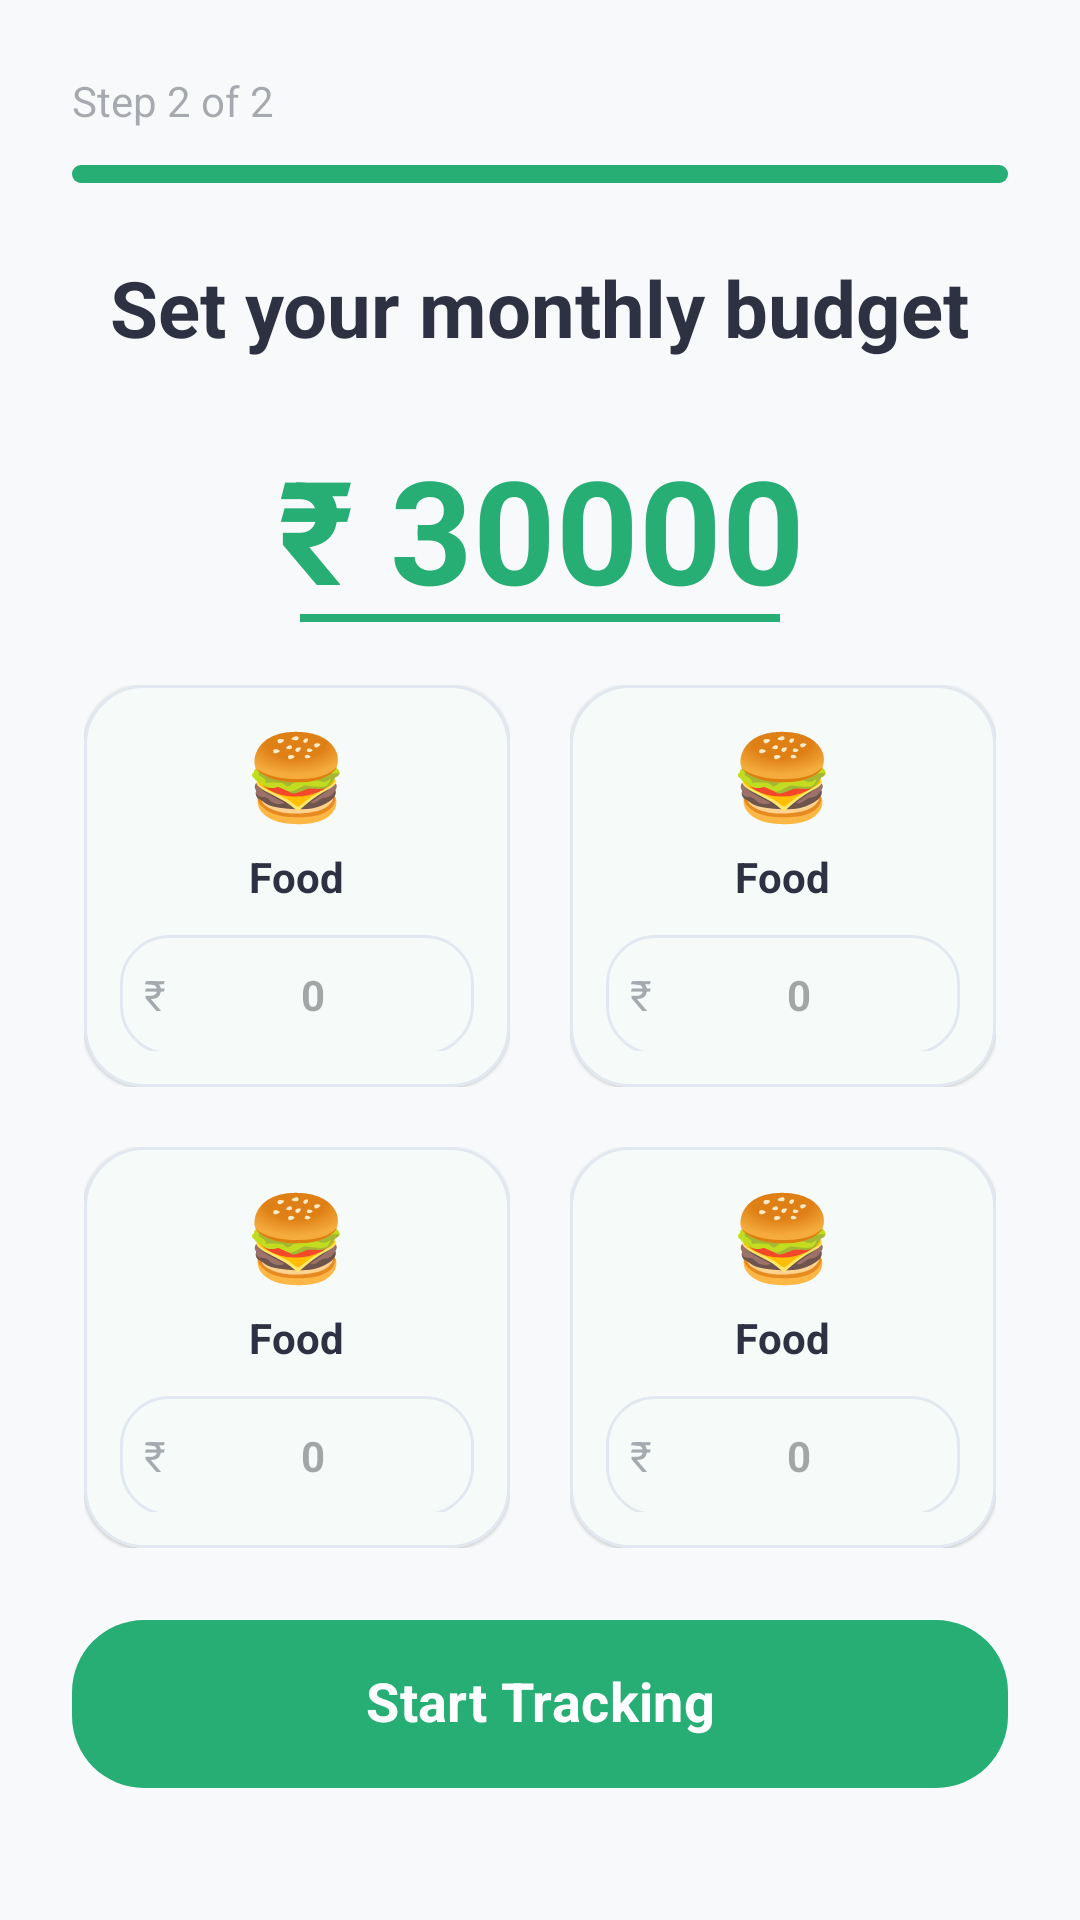

Write the Android layout XML for this screen, with the resource values it uses.
<!-- AndroidManifest.xml: application theme Theme.Finly -->
<!-- res/layout/fragment_setup2.xml -->
<?xml version="1.0" encoding="utf-8"?>
<androidx.constraintlayout.widget.ConstraintLayout xmlns:android="http://schemas.android.com/apk/res/android"
    xmlns:app="http://schemas.android.com/apk/res-auto"
    xmlns:tools="http://schemas.android.com/tools"
    android:layout_width="match_parent"
    android:layout_height="match_parent"
    android:background="@color/background_gray"
    android:paddingHorizontal="24dp"
    android:paddingBottom="24dp">

    <TextView
        android:id="@+id/step_label"
        android:layout_width="wrap_content"
        android:layout_height="wrap_content"
        android:layout_marginTop="24dp"
        android:text="Step 2 of 2"
        android:textColor="@color/text_secondary"
        android:textSize="14sp"
        app:layout_constraintStart_toStartOf="parent"
        app:layout_constraintTop_toTopOf="parent" />

    <ProgressBar
        android:id="@+id/progress_bar"
        style="@style/Widget.AppCompat.ProgressBar.Horizontal"
        android:layout_width="match_parent"
        android:layout_height="6dp"
        android:layout_marginTop="12dp"
        android:max="100"
        android:progress="100"
        android:progressDrawable="@drawable/bg_progress_stepped"
        app:layout_constraintEnd_toEndOf="parent"
        app:layout_constraintStart_toStartOf="parent"
        app:layout_constraintTop_toBottomOf="@id/step_label" />

    <TextView
        android:id="@+id/setup_title"
        android:layout_width="wrap_content"
        android:layout_height="wrap_content"
        android:layout_marginTop="24dp"
        android:text="Set your monthly budget"
        android:textColor="@color/text_primary"
        android:textSize="26sp"
        android:textStyle="bold"
        app:layout_constraintEnd_toEndOf="parent"
        app:layout_constraintStart_toStartOf="parent"
        app:layout_constraintTop_toBottomOf="@id/progress_bar" />

    
    <LinearLayout
        android:id="@+id/ll_total_budget"
        android:layout_width="wrap_content"
        android:layout_height="wrap_content"
        android:layout_marginTop="24dp"
        android:gravity="center"
        android:orientation="vertical"
        app:layout_constraintEnd_toEndOf="parent"
        app:layout_constraintStart_toStartOf="parent"
        app:layout_constraintTop_toBottomOf="@id/setup_title">

        <EditText
            android:id="@+id/et_total_budget"
            android:layout_width="wrap_content"
            android:layout_height="wrap_content"
            android:background="@android:color/transparent"
            android:gravity="center"
            android:hint="₹ 0"
            android:inputType="number"
            android:text="₹ 30000"
            android:textColor="@color/primary_green"
            android:textSize="48sp"
            android:textStyle="bold" />

        <View
            android:layout_width="160dp"
            android:layout_height="2.5dp"
            android:layout_marginTop="-4dp"
            android:background="@color/primary_green" />
    </LinearLayout>

    
    <androidx.constraintlayout.widget.ConstraintLayout
        android:id="@+id/grid_categories"
        android:layout_width="match_parent"
        android:layout_height="0dp"
        android:layout_marginTop="16dp"
        android:layout_marginBottom="16dp"
        app:layout_constraintBottom_toTopOf="@id/btn_start"
        app:layout_constraintTop_toBottomOf="@id/ll_total_budget">

        <include
            android:id="@+id/item_food"
            layout="@layout/item_budget_category"
            android:layout_width="0dp"
            android:layout_height="0dp"
            android:layout_marginEnd="6dp"
            android:layout_marginBottom="6dp"
            app:layout_constraintBottom_toTopOf="@id/item_shopping"
            app:layout_constraintEnd_toStartOf="@id/item_transport"
            app:layout_constraintStart_toStartOf="parent"
            app:layout_constraintTop_toTopOf="parent" />

        <include
            android:id="@+id/item_transport"
            layout="@layout/item_budget_category"
            android:layout_width="0dp"
            android:layout_height="0dp"
            android:layout_marginStart="6dp"
            android:layout_marginBottom="6dp"
            app:layout_constraintBottom_toTopOf="@id/item_bills"
            app:layout_constraintEnd_toEndOf="parent"
            app:layout_constraintStart_toEndOf="@id/item_food"
            app:layout_constraintTop_toTopOf="parent" />

        <include
            android:id="@+id/item_shopping"
            layout="@layout/item_budget_category"
            android:layout_width="0dp"
            android:layout_height="0dp"
            android:layout_marginTop="6dp"
            android:layout_marginEnd="6dp"
            app:layout_constraintBottom_toBottomOf="parent"
            app:layout_constraintEnd_toStartOf="@id/item_bills"
            app:layout_constraintStart_toStartOf="parent"
            app:layout_constraintTop_toBottomOf="@id/item_food" />

        <include
            android:id="@+id/item_bills"
            layout="@layout/item_budget_category"
            android:layout_width="0dp"
            android:layout_height="0dp"
            android:layout_marginTop="6dp"
            android:layout_marginStart="6dp"
            app:layout_constraintBottom_toBottomOf="parent"
            app:layout_constraintEnd_toEndOf="parent"
            app:layout_constraintStart_toEndOf="@id/item_shopping"
            app:layout_constraintTop_toBottomOf="@id/item_transport" />

    </androidx.constraintlayout.widget.ConstraintLayout>

    <com.google.android.material.button.MaterialButton
        android:id="@+id/btn_start"
        style="@style/Widget.Finly.Button"
        android:layout_width="match_parent"
        android:layout_height="64dp"
        android:layout_marginBottom="16dp"
        android:text="Start Tracking"
        android:textAllCaps="false"
        android:textSize="18sp"
        android:textStyle="bold"
        android:includeFontPadding="false"
        app:cornerRadius="24dp"
        app:layout_constraintBottom_toBottomOf="parent" />

</androidx.constraintlayout.widget.ConstraintLayout>
<!-- res/layout/item_budget_category.xml (included above) -->
<FrameLayout xmlns:android="http://schemas.android.com/apk/res/android"
    xmlns:app="http://schemas.android.com/apk/res-auto"
    android:layout_width="match_parent"
    android:layout_height="match_parent"
    android:padding="4dp">

    <com.google.android.material.card.MaterialCardView
        android:layout_width="match_parent"
        android:layout_height="match_parent"
        app:cardBackgroundColor="?attr/colorSurface"
        app:cardCornerRadius="20dp"
        app:cardElevation="0.5dp"
        app:strokeColor="@color/card_stroke"
        app:strokeWidth="1dp">

        <LinearLayout
            android:layout_width="match_parent"
            android:layout_height="match_parent"
            android:gravity="center"
            android:orientation="vertical"
            android:paddingVertical="12dp"
            android:paddingHorizontal="12dp">

            <TextView
                android:id="@+id/tv_emoji"
                android:layout_width="wrap_content"
                android:layout_height="wrap_content"
                android:text="🍔"
                android:textSize="28sp" />

            <TextView
                android:id="@+id/tv_category_name"
                android:layout_width="wrap_content"
                android:layout_height="wrap_content"
                android:layout_marginTop="6dp"
                android:text="Food"
                android:textColor="@color/text_primary"
                android:textSize="14sp"
                android:textStyle="bold" />

            
            <LinearLayout
                android:layout_width="match_parent"
                android:layout_height="40dp"
                android:layout_marginTop="10dp"
                android:background="@drawable/bg_input_field"
                android:gravity="center"
                android:orientation="horizontal"
                android:paddingHorizontal="8dp">

                <TextView
                    android:layout_width="wrap_content"
                    android:layout_height="wrap_content"
                    android:text="₹ "
                    android:textColor="@color/text_secondary"
                    android:textSize="14sp" />

                <EditText
                    android:id="@+id/et_category_amount"
                    android:layout_width="match_parent"
                    android:layout_height="match_parent"
                    android:background="@android:color/transparent"
                    android:gravity="center"
                    android:hint="0"
                    android:inputType="number"
                    android:textColor="@color/text_primary"
                    android:textSize="14sp"
                    android:textStyle="bold" />

            </LinearLayout>

        </LinearLayout>

    </com.google.android.material.card.MaterialCardView>
</FrameLayout>
<!-- resources referenced by this layout -->
<resources>
  <color name="background_gray">#F8F9FA</color>
  <color name="card_stroke">#E2E8F0</color>
  <color name="primary_green">#27AE75</color>
  <color name="text_primary">#2D3142</color>
  <color name="text_secondary">#662D3142</color>
  <!-- drawable bg_input_field (drawable) -->
  <shape xmlns:android="http://schemas.android.com/apk/res/android"
      android:shape="rectangle">
      <solid android:color="@android:color/transparent" />
      <stroke
          android:width="1dp"
          android:color="@color/card_stroke" />
      <corners android:radius="16.dp" />
  </shape>
  <!-- drawable bg_progress_stepped (drawable) -->
  <layer-list xmlns:android="http://schemas.android.com/apk/res/android">
      <item android:id="@android:id/background">
          <shape>
              <corners android:radius="3dp" />
              <solid android:color="#E0E0E0" />
          </shape>
      </item>
      <item android:id="@android:id/progress">
          <clip>
              <shape>
                  <corners android:radius="3dp" />
                  <solid android:color="@color/primary_green" />
              </shape>
          </clip>
      </item>
  </layer-list>
  <style name="Widget.Finly.Button" parent="Widget.Material3.Button">
          <item name="shapeAppearanceOverlay">@style/ShapeAppearance.Finly.Medium</item>
          <item name="backgroundTint">@color/primary_green</item>
          <item name="android:paddingTop">16dp</item>
          <item name="android:paddingBottom">16dp</item>
          <item name="android:textColor">@color/surface_white</item>
          <item name="android:textSize">16sp</item>
          <item name="android:textAllCaps">false</item>
      </style>
  <style name="Theme.Finly" parent="Base.Theme.Finly" />
  <style name="ShapeAppearance.Finly.Medium" parent="">
          <item name="cornerFamily">rounded</item>
          <item name="cornerSize">16dp</item>
      </style>
  <color name="surface_white">#FFFFFF</color>
  <style name="Base.Theme.Finly" parent="Theme.Material3.DayNight.NoActionBar">
          
          <item name="colorPrimary">@color/primary_green</item>
          <item name="colorOnPrimary">@color/surface_white</item>
          <item name="colorPrimaryContainer">@color/primary_green_light</item>
          <item name="colorOnPrimaryContainer">@color/primary_green_dark</item>
          
          
          <item name="android:windowBackground">@drawable/bg_app_wallpaper</item>
          <item name="colorSurface">@color/surface_white</item>
          <item name="colorOnSurface">@color/text_dark</item>
          
          
          <item name="android:fontFamily">sans-serif</item>
          
          
          <item name="android:statusBarColor">@color/background_gray</item>
          <item name="android:windowLightStatusBar">true</item>
      </style>
  <color name="primary_green_light">#E0F2F1</color>
  <color name="primary_green_dark">#0D9488</color>
  <!-- drawable bg_app_wallpaper (drawable) -->
  <?xml version="1.0" encoding="utf-8"?>
  <layer-list xmlns:android="http://schemas.android.com/apk/res/android">
      
      <item android:drawable="@color/background_gray" />
  </layer-list>
  <color name="text_dark">#1A1C1E</color>
</resources>
